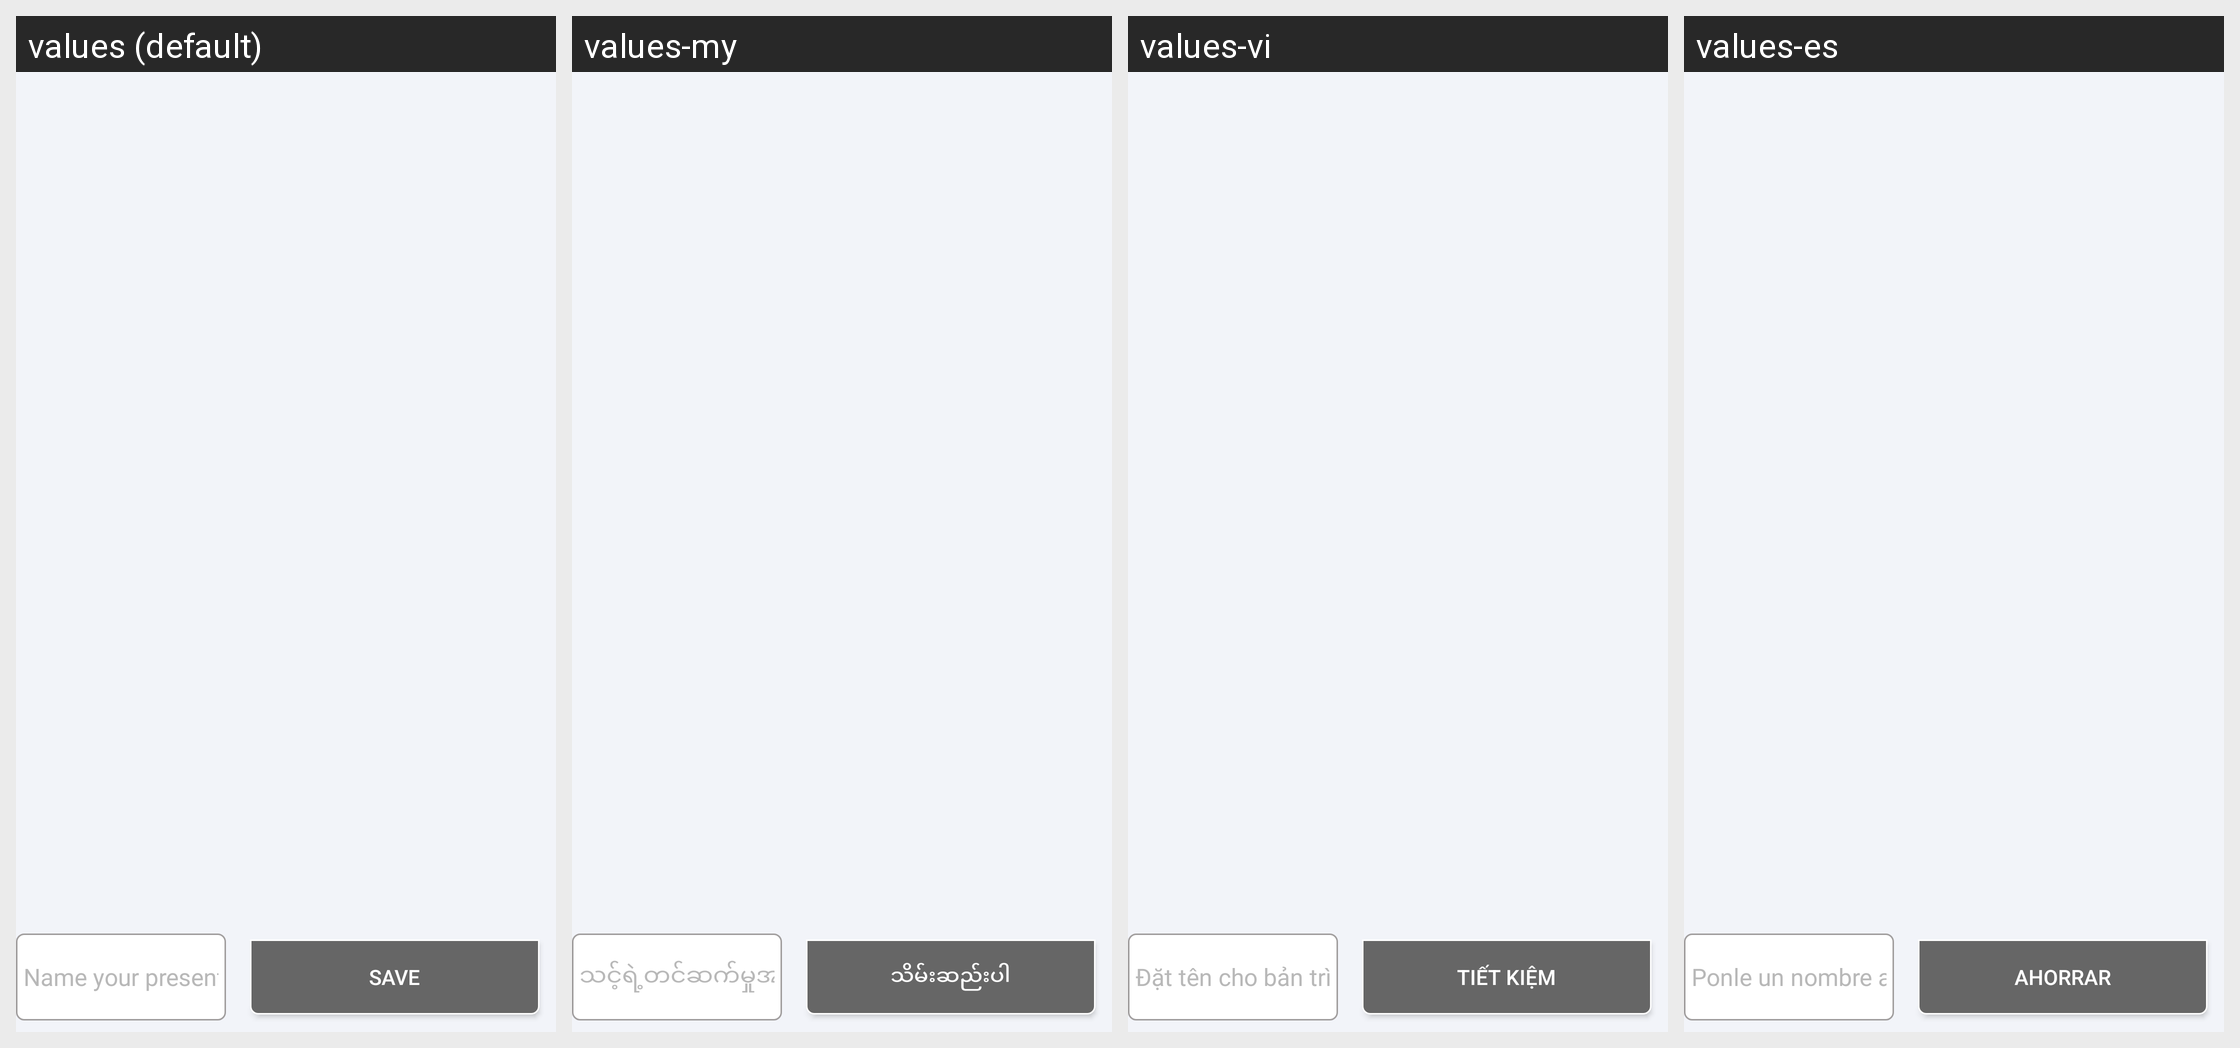

This grid shows one Android layout under several languages. Give, for every string resource on the screen, its name, the default text and each shown locale's text.
Android screen res/layout/presentation_search_bottom.xml rendered under 4 locales, left to right: values (default), values-my, values-vi, values-es. Device: Nexus 5 (rendered at 1080×1920; each locale shown at half size, 540×960, under a caption strip naming it); theme AppTheme.
Other locales in the repository, not shown: values-fr, values-pt, values-zh.
Strings drawn on this screen, with the default value and each locale's value (text and hints the layout hard-codes, and strings that could not be matched under every locale, appear in the picture but are not listed):

sv_prsn
  values: Save
  values-my: သိမ်းဆည်းပါ
  values-vi: Tiết kiệm
  values-es: Ahorrar

presentation_name
  values: Name your presentation
  values-my: သင့်ရဲ့တင်ဆက်မှုအမည်
  values-vi: Đặt tên cho bản trình bày của bạn
  values-es: Ponle un nombre a tu presentación
